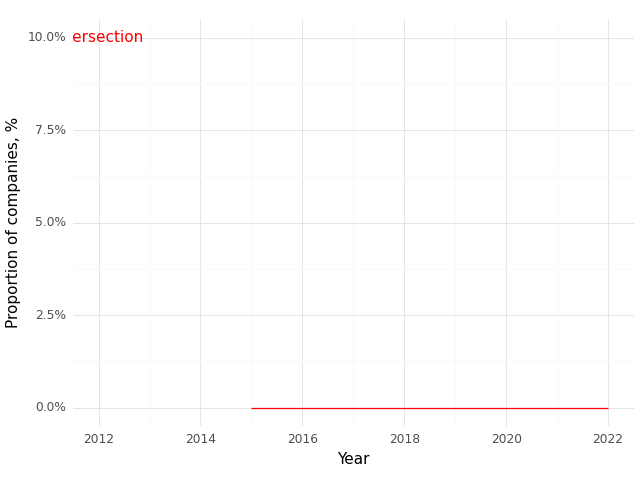

Source data for this figure (header and first rows):
, Year, Intersection (Prop)
0, 2015, 0.0
1, 2022, 0.0
